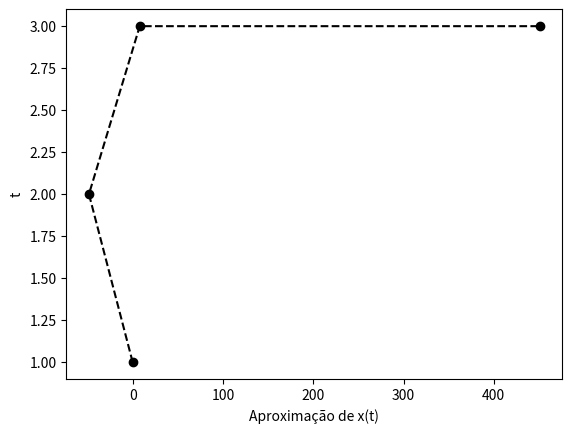

This figure's Python source:
# -*- coding: utf-8 -*-
"""
Created on Wed May 18 10:58:46 2022

[redacted]
"""

#Calcular a aproximação de uma onda quadrada seguindo a seguinte expressão (a expressão abaixo é calculada utilizando uma teoria matemática conhecida como série de Fourier):
    #x(t) = 4/pi + x + sin[(2i+1)*t]/2i-1
    
#a) N = 10
import math
s = 0
t1 = 1
for i in range(1, 11):
    s1 = 4 / math.pi * s + math.sin((2*i-1)*t1)/2*i-1
print('x(t) =', s1)
    
#b)N = 100
import math
s = 0
t2 = 2
for i in range(1, 100):
    s2 = 4 / math.pi * s + math.sin((2*i-1)*t2)/2*i-1
print('x(t) =', s2)

#c) N = 1000
import math
s = 0
t3 = 3
for i in range(1, 1000):
    s3 = 4 / math.pi * s + math.sin((2*i-1)*t3)/2*i-1
print('x(t) =', s3)

#d) N = 10000
import math
s = 0
t4 = 4
for i in range(1, 10000):
    s4 = 4 / math.pi * s + math.sin((2*i-1)*t4)/2*i-1
print('x(t) =', s4)

#Coloque todas as aproximações em um único gráfico, com a aproximação de x(t) em função de t.
s = (s1, s2, s3, s4)
t = (t1, t2, t3, t3)
import matplotlib.pyplot as plt
plt.figure()
plt.plot(s, t, marker = 'o', linestyle ='--', color = 'black')
plt.xlabel('Aproximação de x(t)')
plt.ylabel('t')
plt.show()